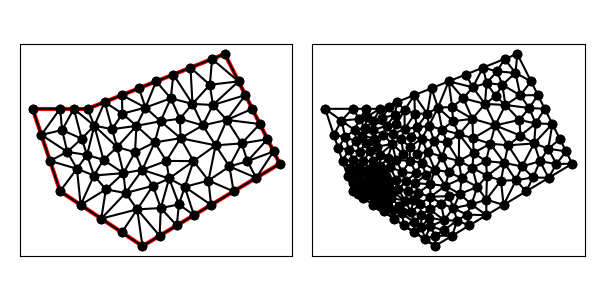

The table this chart was drawn from, first rows:
1.400000000000000000e+01, 1.300000000000000000e+01, 9.000000000000000000e+00, 1.100000000000000000e+01, 7.000000000000000000e+00, 1.100000000000000000e+01, 8.000000000000000000e+00, 8.000000000000000000e+00, 1.100000000000000000e+01, 6.000000000000000000e+00, 1.600000000000000000e+01, 9.000000000000000000e+00, 8.983068379445636964e+00, 9.319557213875956592e+00, 8.612574113277206678e+00, 8.816765484369609496e+00, 9.232754753708185547e+00, 8.570498091088309067e+00, 8.942799082143677580e+00, 8.902273596444624459e+00, 0.000000000000000000e+00, 6.296820624408384914e-02
1.400000000000000000e+01, 1.300000000000000000e+01, 9.000000000000000000e+00, 1.100000000000000000e+01, 7.000000000000000000e+00, 1.100000000000000000e+01, 8.000000000000000000e+00, 8.000000000000000000e+00, 1.100000000000000000e+01, 6.000000000000000000e+00, 1.600000000000000000e+01, 9.000000000000000000e+00, 8.260748153228995250e+00, 9.433642291815051095e+00, 8.983068379445636964e+00, 9.319557213875956592e+00, 8.785567613744927229e+00, 9.912059510978085797e+00, 8.676461382139853740e+00, 9.555086338889697828e+00, 0.000000000000000000e+00, 8.939681947364899739e-02
1.400000000000000000e+01, 1.300000000000000000e+01, 9.000000000000000000e+00, 1.100000000000000000e+01, 7.000000000000000000e+00, 1.100000000000000000e+01, 8.000000000000000000e+00, 8.000000000000000000e+00, 1.100000000000000000e+01, 6.000000000000000000e+00, 1.600000000000000000e+01, 9.000000000000000000e+00, 9.581138830084189095e+00, 9.139620389971936376e+00, 1.007584778995567376e+01, 9.604373724699952319e+00, 9.246106502022744422e+00, 1.038639007445532947e+01, 9.634364374020869093e+00, 9.710128063042406055e+00, 0.000000000000000000e+00, 1.229070544286622046e-01
1.400000000000000000e+01, 1.300000000000000000e+01, 9.000000000000000000e+00, 1.100000000000000000e+01, 7.000000000000000000e+00, 1.100000000000000000e+01, 8.000000000000000000e+00, 8.000000000000000000e+00, 1.100000000000000000e+01, 6.000000000000000000e+00, 1.600000000000000000e+01, 9.000000000000000000e+00, 8.983068379445636964e+00, 9.319557213875956592e+00, 9.581138830084189095e+00, 9.139620389971936376e+00, 9.246106502022744422e+00, 1.038639007445532947e+01, 9.270104570517522902e+00, 9.615189226101072961e+00, 0.000000000000000000e+00, 1.229070544286622046e-01
1.400000000000000000e+01, 1.300000000000000000e+01, 9.000000000000000000e+00, 1.100000000000000000e+01, 7.000000000000000000e+00, 1.100000000000000000e+01, 8.000000000000000000e+00, 8.000000000000000000e+00, 1.100000000000000000e+01, 6.000000000000000000e+00, 1.600000000000000000e+01, 9.000000000000000000e+00, 8.000000000000000000e+00, 8.000000000000000000e+00, 8.612574113277206678e+00, 8.816765484369609496e+00, 7.632455532033675993e+00, 9.102633403898972020e+00, 8.081676548436959706e+00, 8.639799629422860505e+00, 1.000000000000000000e+00, 6.296820624408384914e-02
1.400000000000000000e+01, 1.300000000000000000e+01, 9.000000000000000000e+00, 1.100000000000000000e+01, 7.000000000000000000e+00, 1.100000000000000000e+01, 8.000000000000000000e+00, 8.000000000000000000e+00, 1.100000000000000000e+01, 6.000000000000000000e+00, 1.600000000000000000e+01, 9.000000000000000000e+00, 1.080924401834749027e+01, 7.338866027521234514e+00, 1.038552651217621303e+01, 7.932505511402729859e+00, 9.500000000000000000e+00, 7.000000000000000000e+00, 1.023159017684123562e+01, 7.423790512974655087e+00, 0.000000000000000000e+00, 1.026279304966119799e-01
1.400000000000000000e+01, 1.300000000000000000e+01, 9.000000000000000000e+00, 1.100000000000000000e+01, 7.000000000000000000e+00, 1.100000000000000000e+01, 8.000000000000000000e+00, 8.000000000000000000e+00, 1.100000000000000000e+01, 6.000000000000000000e+00, 1.600000000000000000e+01, 9.000000000000000000e+00, 7.632455532033675993e+00, 9.102633403898972020e+00, 8.612574113277206678e+00, 8.816765484369609496e+00, 8.260748153228995250e+00, 9.433642291815051095e+00, 8.168592599513292640e+00, 9.117680393361210278e+00, 1.000000000000000000e+00, 6.296820624408384914e-02
1.400000000000000000e+01, 1.300000000000000000e+01, 9.000000000000000000e+00, 1.100000000000000000e+01, 7.000000000000000000e+00, 1.100000000000000000e+01, 8.000000000000000000e+00, 8.000000000000000000e+00, 1.100000000000000000e+01, 6.000000000000000000e+00, 1.600000000000000000e+01, 9.000000000000000000e+00, 7.316227766016837997e+00, 1.005131670194948690e+01, 7.632455532033675993e+00, 9.102633403898972020e+00, 8.260748153228995250e+00, 9.433642291815051095e+00, 7.736477150426503080e+00, 9.529197465887836671e+00, 1.000000000000000000e+00, 1.086616389920061904e-01
1.400000000000000000e+01, 1.300000000000000000e+01, 9.000000000000000000e+00, 1.100000000000000000e+01, 7.000000000000000000e+00, 1.100000000000000000e+01, 8.000000000000000000e+00, 8.000000000000000000e+00, 1.100000000000000000e+01, 6.000000000000000000e+00, 1.600000000000000000e+01, 9.000000000000000000e+00, 1.238881513590979466e+01, 9.928651340485101784e+00, 1.236306056856352065e+01, 1.063779062769130945e+01, 1.165916940567764115e+01, 1.054790705182960231e+01, 1.213701503671698312e+01, 1.037144967333533963e+01, 0.000000000000000000e+00, 4.385357267683261950e-01
1.400000000000000000e+01, 1.300000000000000000e+01, 9.000000000000000000e+00, 1.100000000000000000e+01, 7.000000000000000000e+00, 1.100000000000000000e+01, 8.000000000000000000e+00, 8.000000000000000000e+00, 1.100000000000000000e+01, 6.000000000000000000e+00, 1.600000000000000000e+01, 9.000000000000000000e+00, 9.246106502022744422e+00, 1.038639007445532947e+01, 9.000000000000000000e+00, 1.100000000000000000e+01, 8.500000000000000000e+00, 1.100000000000000000e+01, 8.915368834007582066e+00, 1.079546335815177649e+01, 1.000000000000000000e+00, 1.323026430838969147e-01
1.400000000000000000e+01, 1.300000000000000000e+01, 9.000000000000000000e+00, 1.100000000000000000e+01, 7.000000000000000000e+00, 1.100000000000000000e+01, 8.000000000000000000e+00, 8.000000000000000000e+00, 1.100000000000000000e+01, 6.000000000000000000e+00, 1.600000000000000000e+01, 9.000000000000000000e+00, 1.150000000000000000e+01, 1.200000000000000000e+01, 1.203306275484285770e+01, 1.138322365686799387e+01, 1.212500000000000000e+01, 1.225000000000000000e+01, 1.188602091828095375e+01, 1.187774121895599855e+01, 1.000000000000000000e+00, 2.659588795103552950e-01
1.400000000000000000e+01, 1.300000000000000000e+01, 9.000000000000000000e+00, 1.100000000000000000e+01, 7.000000000000000000e+00, 1.100000000000000000e+01, 8.000000000000000000e+00, 8.000000000000000000e+00, 1.100000000000000000e+01, 6.000000000000000000e+00, 1.600000000000000000e+01, 9.000000000000000000e+00, 8.750000000000000000e+00, 7.500000000000000000e+00, 9.500000000000000000e+00, 7.000000000000000000e+00, 9.668310655317466029e+00, 8.064965982976200820e+00, 9.306103551772489269e+00, 7.521655327658733903e+00, 0.000000000000000000e+00, 4.169922002429330560e-02
1.400000000000000000e+01, 1.300000000000000000e+01, 9.000000000000000000e+00, 1.100000000000000000e+01, 7.000000000000000000e+00, 1.100000000000000000e+01, 8.000000000000000000e+00, 8.000000000000000000e+00, 1.100000000000000000e+01, 6.000000000000000000e+00, 1.600000000000000000e+01, 9.000000000000000000e+00, 8.500000000000000000e+00, 1.100000000000000000e+01, 8.074040617496033079e+00, 1.022587532222495810e+01, 8.785567613744927229e+00, 9.912059510978085797e+00, 8.453202743746986769e+00, 1.037931161106768130e+01, 1.000000000000000000e+00, 8.939681947364899739e-02
1.400000000000000000e+01, 1.300000000000000000e+01, 9.000000000000000000e+00, 1.100000000000000000e+01, 7.000000000000000000e+00, 1.100000000000000000e+01, 8.000000000000000000e+00, 8.000000000000000000e+00, 1.100000000000000000e+01, 6.000000000000000000e+00, 1.600000000000000000e+01, 9.000000000000000000e+00, 8.000000000000000000e+00, 1.100000000000000000e+01, 7.000000000000000000e+00, 1.100000000000000000e+01, 7.316227766016837997e+00, 1.005131670194948690e+01, 7.438742588672279332e+00, 1.068377223398316289e+01, 1.000000000000000000e+00, 5.000000000000000000e-01
1.400000000000000000e+01, 1.300000000000000000e+01, 9.000000000000000000e+00, 1.100000000000000000e+01, 7.000000000000000000e+00, 1.100000000000000000e+01, 8.000000000000000000e+00, 8.000000000000000000e+00, 1.100000000000000000e+01, 6.000000000000000000e+00, 1.600000000000000000e+01, 9.000000000000000000e+00, 1.007584778995567376e+01, 9.604373724699952319e+00, 9.894751669908520952e+00, 1.025854251975349563e+01, 9.246106502022744422e+00, 1.038639007445532947e+01, 9.738901987295646379e+00, 1.008310210630292580e+01, 0.000000000000000000e+00, 1.323026430838969147e-01
1.400000000000000000e+01, 1.300000000000000000e+01, 9.000000000000000000e+00, 1.100000000000000000e+01, 7.000000000000000000e+00, 1.100000000000000000e+01, 8.000000000000000000e+00, 8.000000000000000000e+00, 1.100000000000000000e+01, 6.000000000000000000e+00, 1.600000000000000000e+01, 9.000000000000000000e+00, 8.500000000000000000e+00, 1.100000000000000000e+01, 8.000000000000000000e+00, 1.100000000000000000e+01, 8.074040617496033079e+00, 1.022587532222495810e+01, 8.191346872498677101e+00, 1.074195844074165329e+01, 1.000000000000000000e+00, 1.153818073916081932e-01
1.400000000000000000e+01, 1.300000000000000000e+01, 9.000000000000000000e+00, 1.100000000000000000e+01, 7.000000000000000000e+00, 1.100000000000000000e+01, 8.000000000000000000e+00, 8.000000000000000000e+00, 1.100000000000000000e+01, 6.000000000000000000e+00, 1.600000000000000000e+01, 9.000000000000000000e+00, 8.983068379445636964e+00, 9.319557213875956592e+00, 8.260748153228995250e+00, 9.433642291815051095e+00, 8.612574113277206678e+00, 8.816765484369609496e+00, 8.618796881983946889e+00, 9.189988330020206320e+00, 0.000000000000000000e+00, 6.296820624408384914e-02
1.400000000000000000e+01, 1.300000000000000000e+01, 9.000000000000000000e+00, 1.100000000000000000e+01, 7.000000000000000000e+00, 1.100000000000000000e+01, 8.000000000000000000e+00, 8.000000000000000000e+00, 1.100000000000000000e+01, 6.000000000000000000e+00, 1.600000000000000000e+01, 9.000000000000000000e+00, 8.260748153228995250e+00, 9.433642291815051095e+00, 8.785567613744927229e+00, 9.912059510978085797e+00, 8.074040617496033079e+00, 1.022587532222495810e+01, 8.373452128156651852e+00, 9.857192375006031071e+00, 0.000000000000000000e+00, 8.939681947364899739e-02
1.400000000000000000e+01, 1.300000000000000000e+01, 9.000000000000000000e+00, 1.100000000000000000e+01, 7.000000000000000000e+00, 1.100000000000000000e+01, 8.000000000000000000e+00, 8.000000000000000000e+00, 1.100000000000000000e+01, 6.000000000000000000e+00, 1.600000000000000000e+01, 9.000000000000000000e+00, 8.000000000000000000e+00, 1.100000000000000000e+01, 7.316227766016837997e+00, 1.005131670194948690e+01, 8.074040617496033079e+00, 1.022587532222495810e+01, 7.796756127837622508e+00, 1.042573067472481618e+01, 1.000000000000000000e+00, 1.153818073916081932e-01
1.400000000000000000e+01, 1.300000000000000000e+01, 9.000000000000000000e+00, 1.100000000000000000e+01, 7.000000000000000000e+00, 1.100000000000000000e+01, 8.000000000000000000e+00, 8.000000000000000000e+00, 1.100000000000000000e+01, 6.000000000000000000e+00, 1.600000000000000000e+01, 9.000000000000000000e+00, 1.078088005059330357e+01, 1.037932531943100756e+01, 1.072943390489362514e+01, 9.421185822593253434e+00, 1.144361011096150449e+01, 9.778824812489228080e+00, 1.098464135548281284e+01, 9.859778651504496949e+00, 0.000000000000000000e+00, 1.729839019455457760e-01
1.400000000000000000e+01, 1.300000000000000000e+01, 9.000000000000000000e+00, 1.100000000000000000e+01, 7.000000000000000000e+00, 1.100000000000000000e+01, 8.000000000000000000e+00, 8.000000000000000000e+00, 1.100000000000000000e+01, 6.000000000000000000e+00, 1.600000000000000000e+01, 9.000000000000000000e+00, 9.246106502022744422e+00, 1.038639007445532947e+01, 8.500000000000000000e+00, 1.100000000000000000e+01, 8.785567613744927229e+00, 9.912059510978085797e+00, 8.843891371922557809e+00, 1.043281652847780450e+01, 1.000000000000000000e+00, 8.939681947364899739e-02
1.400000000000000000e+01, 1.300000000000000000e+01, 9.000000000000000000e+00, 1.100000000000000000e+01, 7.000000000000000000e+00, 1.100000000000000000e+01, 8.000000000000000000e+00, 8.000000000000000000e+00, 1.100000000000000000e+01, 6.000000000000000000e+00, 1.600000000000000000e+01, 9.000000000000000000e+00, 8.260748153228995250e+00, 9.433642291815051095e+00, 8.074040617496033079e+00, 1.022587532222495810e+01, 7.316227766016837997e+00, 1.005131670194948690e+01, 7.883672178913954554e+00, 9.903611438663164179e+00, 1.000000000000000000e+00, 1.086616389920061904e-01
1.400000000000000000e+01, 1.300000000000000000e+01, 9.000000000000000000e+00, 1.100000000000000000e+01, 7.000000000000000000e+00, 1.100000000000000000e+01, 8.000000000000000000e+00, 8.000000000000000000e+00, 1.100000000000000000e+01, 6.000000000000000000e+00, 1.600000000000000000e+01, 9.000000000000000000e+00, 1.030797125308542306e+01, 8.657715511090030347e+00, 1.072943390489362514e+01, 9.421185822593253434e+00, 1.007584778995567376e+01, 9.604373724699952319e+00, 1.037108431597824065e+01, 9.227758352794412033e+00, 0.000000000000000000e+00, 1.453700694755854783e-01
1.400000000000000000e+01, 1.300000000000000000e+01, 9.000000000000000000e+00, 1.100000000000000000e+01, 7.000000000000000000e+00, 1.100000000000000000e+01, 8.000000000000000000e+00, 8.000000000000000000e+00, 1.100000000000000000e+01, 6.000000000000000000e+00, 1.600000000000000000e+01, 9.000000000000000000e+00, 9.000000000000000000e+00, 1.100000000000000000e+01, 9.246106502022744422e+00, 1.038639007445532947e+01, 9.625000000000000000e+00, 1.125000000000000000e+01, 9.290368834007582066e+00, 1.087879669148510864e+01, 1.000000000000000000e+00, 1.323026430838969147e-01
1.400000000000000000e+01, 1.300000000000000000e+01, 9.000000000000000000e+00, 1.100000000000000000e+01, 7.000000000000000000e+00, 1.100000000000000000e+01, 8.000000000000000000e+00, 8.000000000000000000e+00, 1.100000000000000000e+01, 6.000000000000000000e+00, 1.600000000000000000e+01, 9.000000000000000000e+00, 8.983068379445636964e+00, 9.319557213875956592e+00, 9.246106502022744422e+00, 1.038639007445532947e+01, 8.785567613744927229e+00, 9.912059510978085797e+00, 9.004914165071102872e+00, 9.872668933103124544e+00, 0.000000000000000000e+00, 8.939681947364899739e-02
1.400000000000000000e+01, 1.300000000000000000e+01, 9.000000000000000000e+00, 1.100000000000000000e+01, 7.000000000000000000e+00, 1.100000000000000000e+01, 8.000000000000000000e+00, 8.000000000000000000e+00, 1.100000000000000000e+01, 6.000000000000000000e+00, 1.600000000000000000e+01, 9.000000000000000000e+00, 9.625000000000000000e+00, 1.125000000000000000e+01, 9.246106502022744422e+00, 1.038639007445532947e+01, 9.894751669908520952e+00, 1.025854251975349563e+01, 9.588619390643755125e+00, 1.063164419806960836e+01, 1.000000000000000000e+00, 1.323026430838969147e-01
1.400000000000000000e+01, 1.300000000000000000e+01, 9.000000000000000000e+00, 1.100000000000000000e+01, 7.000000000000000000e+00, 1.100000000000000000e+01, 8.000000000000000000e+00, 8.000000000000000000e+00, 1.100000000000000000e+01, 6.000000000000000000e+00, 1.600000000000000000e+01, 9.000000000000000000e+00, 1.416843159977429778e+01, 8.899700197640230570e+00, 1.340423637994014783e+01, 8.387923857905484226e+00, 1.432125353714372906e+01, 7.992752122286236549e+00, 1.396464050561939096e+01, 8.426792059277316227e+00, 0.000000000000000000e+00, 3.512215394666814428e-01
1.400000000000000000e+01, 1.300000000000000000e+01, 9.000000000000000000e+00, 1.100000000000000000e+01, 7.000000000000000000e+00, 1.100000000000000000e+01, 8.000000000000000000e+00, 8.000000000000000000e+00, 1.100000000000000000e+01, 6.000000000000000000e+00, 1.600000000000000000e+01, 9.000000000000000000e+00, 1.144361011096150449e+01, 9.778824812489228080e+00, 1.099538979437643960e+01, 8.776302441097977081e+00, 1.186787425726994805e+01, 9.102102391873144072e+00, 1.143562472086929738e+01, 9.219076548486782485e+00, 0.000000000000000000e+00, 2.345043022419402434e-01
1.400000000000000000e+01, 1.300000000000000000e+01, 9.000000000000000000e+00, 1.100000000000000000e+01, 7.000000000000000000e+00, 1.100000000000000000e+01, 8.000000000000000000e+00, 8.000000000000000000e+00, 1.100000000000000000e+01, 6.000000000000000000e+00, 1.600000000000000000e+01, 9.000000000000000000e+00, 1.026911320200619215e+01, 1.082297402680685927e+01, 9.625000000000000000e+00, 1.125000000000000000e+01, 9.894751669908520952e+00, 1.025854251975349563e+01, 9.929621623971570443e+00, 1.077717218218678674e+01, 1.000000000000000000e+00, 1.646650141242146093e-01
1.400000000000000000e+01, 1.300000000000000000e+01, 9.000000000000000000e+00, 1.100000000000000000e+01, 7.000000000000000000e+00, 1.100000000000000000e+01, 8.000000000000000000e+00, 8.000000000000000000e+00, 1.100000000000000000e+01, 6.000000000000000000e+00, 1.600000000000000000e+01, 9.000000000000000000e+00, 1.110835379554845304e+01, 1.104540752190403907e+01, 1.026911320200619215e+01, 1.082297402680685927e+01, 1.078088005059330357e+01, 1.037932531943100756e+01, 1.071944901604931566e+01, 1.074923562271396804e+01, 0.000000000000000000e+00, 2.059420014300230861e-01
1.400000000000000000e+01, 1.300000000000000000e+01, 9.000000000000000000e+00, 1.100000000000000000e+01, 7.000000000000000000e+00, 1.100000000000000000e+01, 8.000000000000000000e+00, 8.000000000000000000e+00, 1.100000000000000000e+01, 6.000000000000000000e+00, 1.600000000000000000e+01, 9.000000000000000000e+00, 9.232754753708185547e+00, 8.570498091088309067e+00, 9.581138830084189095e+00, 9.139620389971936376e+00, 8.983068379445636964e+00, 9.319557213875956592e+00, 9.265653987746004461e+00, 9.009891898312067937e+00, 0.000000000000000000e+00, 1.229070544286622046e-01
1.400000000000000000e+01, 1.300000000000000000e+01, 9.000000000000000000e+00, 1.100000000000000000e+01, 7.000000000000000000e+00, 1.100000000000000000e+01, 8.000000000000000000e+00, 8.000000000000000000e+00, 1.100000000000000000e+01, 6.000000000000000000e+00, 1.600000000000000000e+01, 9.000000000000000000e+00, 1.099538979437643960e+01, 8.776302441097977081e+00, 1.144361011096150449e+01, 9.778824812489228080e+00, 1.072943390489362514e+01, 9.421185822593253434e+00, 1.105614460341052308e+01, 9.325437692060154049e+00, 0.000000000000000000e+00, 1.729839019455457760e-01
1.400000000000000000e+01, 1.300000000000000000e+01, 9.000000000000000000e+00, 1.100000000000000000e+01, 7.000000000000000000e+00, 1.100000000000000000e+01, 8.000000000000000000e+00, 8.000000000000000000e+00, 1.100000000000000000e+01, 6.000000000000000000e+00, 1.600000000000000000e+01, 9.000000000000000000e+00, 1.030797125308542306e+01, 8.657715511090030347e+00, 1.007584778995567376e+01, 9.604373724699952319e+00, 9.581138830084189095e+00, 9.139620389971936376e+00, 9.988319291041761971e+00, 9.133903208587305755e+00, 0.000000000000000000e+00, 1.229070544286622046e-01
1.400000000000000000e+01, 1.300000000000000000e+01, 9.000000000000000000e+00, 1.100000000000000000e+01, 7.000000000000000000e+00, 1.100000000000000000e+01, 8.000000000000000000e+00, 8.000000000000000000e+00, 1.100000000000000000e+01, 6.000000000000000000e+00, 1.600000000000000000e+01, 9.000000000000000000e+00, 1.078088005059330357e+01, 1.037932531943100756e+01, 1.007584778995567376e+01, 9.604373724699952319e+00, 1.072943390489362514e+01, 9.421185822593253434e+00, 1.052872058181420023e+01, 9.801628288908069919e+00, 0.000000000000000000e+00, 1.453700694755854783e-01
1.400000000000000000e+01, 1.300000000000000000e+01, 9.000000000000000000e+00, 1.100000000000000000e+01, 7.000000000000000000e+00, 1.100000000000000000e+01, 8.000000000000000000e+00, 8.000000000000000000e+00, 1.100000000000000000e+01, 6.000000000000000000e+00, 1.600000000000000000e+01, 9.000000000000000000e+00, 1.285838557943890237e+01, 9.094766380647909543e+00, 1.186787425726994805e+01, 9.102102391873144072e+00, 1.197096857904265299e+01, 8.462557269236972601e+00, 1.223240947191716721e+01, 8.886475347252675405e+00, 0.000000000000000000e+00, 2.578538161293507658e-01
1.400000000000000000e+01, 1.300000000000000000e+01, 9.000000000000000000e+00, 1.100000000000000000e+01, 7.000000000000000000e+00, 1.100000000000000000e+01, 8.000000000000000000e+00, 8.000000000000000000e+00, 1.100000000000000000e+01, 6.000000000000000000e+00, 1.600000000000000000e+01, 9.000000000000000000e+00, 9.232754753708185547e+00, 8.570498091088309067e+00, 8.750000000000000000e+00, 7.500000000000000000e+00, 9.668310655317466029e+00, 8.064965982976200820e+00, 9.217021803008551117e+00, 8.045154691354836629e+00, 0.000000000000000000e+00, 4.169922002429330560e-02
1.400000000000000000e+01, 1.300000000000000000e+01, 9.000000000000000000e+00, 1.100000000000000000e+01, 7.000000000000000000e+00, 1.100000000000000000e+01, 8.000000000000000000e+00, 8.000000000000000000e+00, 1.100000000000000000e+01, 6.000000000000000000e+00, 1.600000000000000000e+01, 9.000000000000000000e+00, 1.025000000000000000e+01, 1.150000000000000000e+01, 1.026911320200619215e+01, 1.082297402680685927e+01, 1.110835379554845304e+01, 1.104540752190403907e+01, 1.054248899918488114e+01, 1.112279384957030004e+01, 1.000000000000000000e+00, 2.059420014300230861e-01
1.400000000000000000e+01, 1.300000000000000000e+01, 9.000000000000000000e+00, 1.100000000000000000e+01, 7.000000000000000000e+00, 1.100000000000000000e+01, 8.000000000000000000e+00, 8.000000000000000000e+00, 1.100000000000000000e+01, 6.000000000000000000e+00, 1.600000000000000000e+01, 9.000000000000000000e+00, 1.025000000000000000e+01, 6.500000000000000000e+00, 1.100000000000000000e+01, 6.000000000000000000e+00, 1.080924401834749027e+01, 7.338866027521234514e+00, 1.068641467278249735e+01, 6.612955342507078171e+00, 0.000000000000000000e+00, 1.054461554453483968e-01
1.400000000000000000e+01, 1.300000000000000000e+01, 9.000000000000000000e+00, 1.100000000000000000e+01, 7.000000000000000000e+00, 1.100000000000000000e+01, 8.000000000000000000e+00, 8.000000000000000000e+00, 1.100000000000000000e+01, 6.000000000000000000e+00, 1.600000000000000000e+01, 9.000000000000000000e+00, 8.612574113277206678e+00, 8.816765484369609496e+00, 8.000000000000000000e+00, 8.000000000000000000e+00, 8.750000000000000000e+00, 7.500000000000000000e+00, 8.454191371092401042e+00, 8.105588494789870424e+00, 1.000000000000000000e+00, 4.169922002429330560e-02
1.400000000000000000e+01, 1.300000000000000000e+01, 9.000000000000000000e+00, 1.100000000000000000e+01, 7.000000000000000000e+00, 1.100000000000000000e+01, 8.000000000000000000e+00, 8.000000000000000000e+00, 1.100000000000000000e+01, 6.000000000000000000e+00, 1.600000000000000000e+01, 9.000000000000000000e+00, 9.232754753708185547e+00, 8.570498091088309067e+00, 1.030797125308542306e+01, 8.657715511090030347e+00, 9.581138830084189095e+00, 9.139620389971936376e+00, 9.707288278959266492e+00, 8.789277997383424079e+00, 0.000000000000000000e+00, 1.229070544286622046e-01
1.400000000000000000e+01, 1.300000000000000000e+01, 9.000000000000000000e+00, 1.100000000000000000e+01, 7.000000000000000000e+00, 1.100000000000000000e+01, 8.000000000000000000e+00, 8.000000000000000000e+00, 1.100000000000000000e+01, 6.000000000000000000e+00, 1.600000000000000000e+01, 9.000000000000000000e+00, 1.238881513590979466e+01, 9.928651340485101784e+00, 1.186787425726994805e+01, 9.102102391873144072e+00, 1.285838557943890237e+01, 9.094766380647909543e+00, 1.237169165753954836e+01, 9.375173371002050615e+00, 0.000000000000000000e+00, 2.578538161293507658e-01
1.400000000000000000e+01, 1.300000000000000000e+01, 9.000000000000000000e+00, 1.100000000000000000e+01, 7.000000000000000000e+00, 1.100000000000000000e+01, 8.000000000000000000e+00, 8.000000000000000000e+00, 1.100000000000000000e+01, 6.000000000000000000e+00, 1.600000000000000000e+01, 9.000000000000000000e+00, 1.078088005059330357e+01, 1.037932531943100756e+01, 1.144361011096150449e+01, 9.778824812489228080e+00, 1.165916940567764115e+01, 1.054790705182960231e+01, 1.129455318907748307e+01, 1.023535239458328050e+01, 0.000000000000000000e+00, 2.862021400300742702e-01
1.400000000000000000e+01, 1.300000000000000000e+01, 9.000000000000000000e+00, 1.100000000000000000e+01, 7.000000000000000000e+00, 1.100000000000000000e+01, 8.000000000000000000e+00, 8.000000000000000000e+00, 1.100000000000000000e+01, 6.000000000000000000e+00, 1.600000000000000000e+01, 9.000000000000000000e+00, 1.078088005059330357e+01, 1.037932531943100756e+01, 1.165916940567764115e+01, 1.054790705182960231e+01, 1.110835379554845304e+01, 1.104540752190403907e+01, 1.118280108393979866e+01, 1.065754663105488298e+01, 0.000000000000000000e+00, 3.131360566196301209e-01
1.400000000000000000e+01, 1.300000000000000000e+01, 9.000000000000000000e+00, 1.100000000000000000e+01, 7.000000000000000000e+00, 1.100000000000000000e+01, 8.000000000000000000e+00, 8.000000000000000000e+00, 1.100000000000000000e+01, 6.000000000000000000e+00, 1.600000000000000000e+01, 9.000000000000000000e+00, 1.078088005059330357e+01, 1.037932531943100756e+01, 9.894751669908520952e+00, 1.025854251975349563e+01, 1.007584778995567376e+01, 9.604373724699952319e+00, 1.025049317015250061e+01, 1.008074718796148517e+01, 0.000000000000000000e+00, 1.453700694755854783e-01
1.400000000000000000e+01, 1.300000000000000000e+01, 9.000000000000000000e+00, 1.100000000000000000e+01, 7.000000000000000000e+00, 1.100000000000000000e+01, 8.000000000000000000e+00, 8.000000000000000000e+00, 1.100000000000000000e+01, 6.000000000000000000e+00, 1.600000000000000000e+01, 9.000000000000000000e+00, 9.625000000000000000e+00, 1.125000000000000000e+01, 1.026911320200619215e+01, 1.082297402680685927e+01, 1.025000000000000000e+01, 1.150000000000000000e+01, 1.004803773400206346e+01, 1.119099134226895309e+01, 1.000000000000000000e+00, 2.059420014300230861e-01
1.400000000000000000e+01, 1.300000000000000000e+01, 9.000000000000000000e+00, 1.100000000000000000e+01, 7.000000000000000000e+00, 1.100000000000000000e+01, 8.000000000000000000e+00, 8.000000000000000000e+00, 1.100000000000000000e+01, 6.000000000000000000e+00, 1.600000000000000000e+01, 9.000000000000000000e+00, 1.150000000000000000e+01, 1.200000000000000000e+01, 1.087500000000000000e+01, 1.175000000000000000e+01, 1.110835379554845304e+01, 1.104540752190403907e+01, 1.116111793184948375e+01, 1.159846917396801302e+01, 1.000000000000000000e+00, 5.000000000000000000e-01
1.400000000000000000e+01, 1.300000000000000000e+01, 9.000000000000000000e+00, 1.100000000000000000e+01, 7.000000000000000000e+00, 1.100000000000000000e+01, 8.000000000000000000e+00, 8.000000000000000000e+00, 1.100000000000000000e+01, 6.000000000000000000e+00, 1.600000000000000000e+01, 9.000000000000000000e+00, 9.894751669908520952e+00, 1.025854251975349563e+01, 1.078088005059330357e+01, 1.037932531943100756e+01, 1.026911320200619215e+01, 1.082297402680685927e+01, 1.031491497416933889e+01, 1.048694728866378689e+01, 0.000000000000000000e+00, 1.646650141242146093e-01
1.400000000000000000e+01, 1.300000000000000000e+01, 9.000000000000000000e+00, 1.100000000000000000e+01, 7.000000000000000000e+00, 1.100000000000000000e+01, 8.000000000000000000e+00, 8.000000000000000000e+00, 1.100000000000000000e+01, 6.000000000000000000e+00, 1.600000000000000000e+01, 9.000000000000000000e+00, 1.110835379554845304e+01, 1.104540752190403907e+01, 1.165916940567764115e+01, 1.054790705182960231e+01, 1.203306275484285770e+01, 1.138322365686799387e+01, 1.160019531868965004e+01, 1.099217941020054390e+01, 0.000000000000000000e+00, 2.659588795103552950e-01
1.400000000000000000e+01, 1.300000000000000000e+01, 9.000000000000000000e+00, 1.100000000000000000e+01, 7.000000000000000000e+00, 1.100000000000000000e+01, 8.000000000000000000e+00, 8.000000000000000000e+00, 1.100000000000000000e+01, 6.000000000000000000e+00, 1.600000000000000000e+01, 9.000000000000000000e+00, 1.110835379554845304e+01, 1.104540752190403907e+01, 1.087500000000000000e+01, 1.175000000000000000e+01, 1.025000000000000000e+01, 1.150000000000000000e+01, 1.074445126518281768e+01, 1.143180250730134695e+01, 1.000000000000000000e+00, 5.000000000000000000e-01
1.400000000000000000e+01, 1.300000000000000000e+01, 9.000000000000000000e+00, 1.100000000000000000e+01, 7.000000000000000000e+00, 1.100000000000000000e+01, 8.000000000000000000e+00, 8.000000000000000000e+00, 1.100000000000000000e+01, 6.000000000000000000e+00, 1.600000000000000000e+01, 9.000000000000000000e+00, 8.750000000000000000e+00, 7.500000000000000000e+00, 9.232754753708185547e+00, 8.570498091088309067e+00, 8.612574113277206678e+00, 8.816765484369609496e+00, 8.865109622328462891e+00, 8.295754525152640113e+00, 0.000000000000000000e+00, 4.169922002429330560e-02
1.400000000000000000e+01, 1.300000000000000000e+01, 9.000000000000000000e+00, 1.100000000000000000e+01, 7.000000000000000000e+00, 1.100000000000000000e+01, 8.000000000000000000e+00, 8.000000000000000000e+00, 1.100000000000000000e+01, 6.000000000000000000e+00, 1.600000000000000000e+01, 9.000000000000000000e+00, 1.030797125308542306e+01, 8.657715511090030347e+00, 9.232754753708185547e+00, 8.570498091088309067e+00, 9.668310655317466029e+00, 8.064965982976200820e+00, 9.736345554037024286e+00, 8.431059861718180670e+00, 0.000000000000000000e+00, 1.141905753558534325e-01
1.400000000000000000e+01, 1.300000000000000000e+01, 9.000000000000000000e+00, 1.100000000000000000e+01, 7.000000000000000000e+00, 1.100000000000000000e+01, 8.000000000000000000e+00, 8.000000000000000000e+00, 1.100000000000000000e+01, 6.000000000000000000e+00, 1.600000000000000000e+01, 9.000000000000000000e+00, 1.287500000000000000e+01, 7.125000000000000000e+00, 1.350000000000000000e+01, 7.500000000000000000e+00, 1.254174976893408910e+01, 8.156199249371969273e+00, 1.297224992297802970e+01, 7.593733083123989758e+00, 0.000000000000000000e+00, 2.536178160714329666e-01
1.400000000000000000e+01, 1.300000000000000000e+01, 9.000000000000000000e+00, 1.100000000000000000e+01, 7.000000000000000000e+00, 1.100000000000000000e+01, 8.000000000000000000e+00, 8.000000000000000000e+00, 1.100000000000000000e+01, 6.000000000000000000e+00, 1.600000000000000000e+01, 9.000000000000000000e+00, 1.099538979437643960e+01, 8.776302441097977081e+00, 1.072943390489362514e+01, 9.421185822593253434e+00, 1.030797125308542306e+01, 8.657715511090030347e+00, 1.067759831745182986e+01, 8.951734591593753620e+00, 0.000000000000000000e+00, 1.729839019455457760e-01
1.400000000000000000e+01, 1.300000000000000000e+01, 9.000000000000000000e+00, 1.100000000000000000e+01, 7.000000000000000000e+00, 1.100000000000000000e+01, 8.000000000000000000e+00, 8.000000000000000000e+00, 1.100000000000000000e+01, 6.000000000000000000e+00, 1.600000000000000000e+01, 9.000000000000000000e+00, 9.668310655317466029e+00, 8.064965982976200820e+00, 1.038552651217621303e+01, 7.932505511402729859e+00, 1.030797125308542306e+01, 8.657715511090030347e+00, 1.012060280685970071e+01, 8.218395668489653971e+00, 0.000000000000000000e+00, 1.141905753558534325e-01
1.400000000000000000e+01, 1.300000000000000000e+01, 9.000000000000000000e+00, 1.100000000000000000e+01, 7.000000000000000000e+00, 1.100000000000000000e+01, 8.000000000000000000e+00, 8.000000000000000000e+00, 1.100000000000000000e+01, 6.000000000000000000e+00, 1.600000000000000000e+01, 9.000000000000000000e+00, 1.138100202965645025e+01, 8.195001903611789373e+00, 1.099538979437643960e+01, 8.776302441097977081e+00, 1.038552651217621303e+01, 7.932505511402729859e+00, 1.092063944540303488e+01, 8.301269952037499067e+00, 0.000000000000000000e+00, 1.550235424957704389e-01
1.400000000000000000e+01, 1.300000000000000000e+01, 9.000000000000000000e+00, 1.100000000000000000e+01, 7.000000000000000000e+00, 1.100000000000000000e+01, 8.000000000000000000e+00, 8.000000000000000000e+00, 1.100000000000000000e+01, 6.000000000000000000e+00, 1.600000000000000000e+01, 9.000000000000000000e+00, 9.500000000000000000e+00, 7.000000000000000000e+00, 1.038552651217621303e+01, 7.932505511402729859e+00, 9.668310655317466029e+00, 8.064965982976200820e+00, 9.851279055831225762e+00, 7.665823831459643856e+00, 0.000000000000000000e+00, 1.026279304966119799e-01
1.400000000000000000e+01, 1.300000000000000000e+01, 9.000000000000000000e+00, 1.100000000000000000e+01, 7.000000000000000000e+00, 1.100000000000000000e+01, 8.000000000000000000e+00, 8.000000000000000000e+00, 1.100000000000000000e+01, 6.000000000000000000e+00, 1.600000000000000000e+01, 9.000000000000000000e+00, 1.038552651217621303e+01, 7.932505511402729859e+00, 1.080924401834749027e+01, 7.338866027521234514e+00, 1.138100202965645025e+01, 8.195001903611789373e+00, 1.085859085339338570e+01, 7.822124480845251249e+00, 0.000000000000000000e+00, 1.550235424957704389e-01
1.400000000000000000e+01, 1.300000000000000000e+01, 9.000000000000000000e+00, 1.100000000000000000e+01, 7.000000000000000000e+00, 1.100000000000000000e+01, 8.000000000000000000e+00, 8.000000000000000000e+00, 1.100000000000000000e+01, 6.000000000000000000e+00, 1.600000000000000000e+01, 9.000000000000000000e+00, 1.166843319348892472e+01, 7.384057028010874824e+00, 1.138100202965645025e+01, 8.195001903611789373e+00, 1.080924401834749027e+01, 7.338866027521234514e+00, 1.128622641383095448e+01, 7.639308319714633200e+00, 0.000000000000000000e+00, 1.775896475559535503e-01
1.400000000000000000e+01, 1.300000000000000000e+01, 9.000000000000000000e+00, 1.100000000000000000e+01, 7.000000000000000000e+00, 1.100000000000000000e+01, 8.000000000000000000e+00, 8.000000000000000000e+00, 1.100000000000000000e+01, 6.000000000000000000e+00, 1.600000000000000000e+01, 9.000000000000000000e+00, 1.232823173290540097e+01, 7.517749658325754147e+00, 1.197096857904265299e+01, 8.462557269236972601e+00, 1.166843319348892472e+01, 7.384057028010874824e+00, 1.198921116847899349e+01, 7.788121318524534153e+00, 0.000000000000000000e+00, 1.775896475559535503e-01
1.400000000000000000e+01, 1.300000000000000000e+01, 9.000000000000000000e+00, 1.100000000000000000e+01, 7.000000000000000000e+00, 1.100000000000000000e+01, 8.000000000000000000e+00, 8.000000000000000000e+00, 1.100000000000000000e+01, 6.000000000000000000e+00, 1.600000000000000000e+01, 9.000000000000000000e+00, 1.038552651217621303e+01, 7.932505511402729859e+00, 1.099538979437643960e+01, 8.776302441097977081e+00, 1.030797125308542306e+01, 8.657715511090030347e+00, 1.056296251987935797e+01, 8.455507821196912133e+00, 0.000000000000000000e+00, 1.550235424957704389e-01
1.400000000000000000e+01, 1.300000000000000000e+01, 9.000000000000000000e+00, 1.100000000000000000e+01, 7.000000000000000000e+00, 1.100000000000000000e+01, 8.000000000000000000e+00, 8.000000000000000000e+00, 1.100000000000000000e+01, 6.000000000000000000e+00, 1.600000000000000000e+01, 9.000000000000000000e+00, 1.099538979437643960e+01, 8.776302441097977081e+00, 1.138100202965645025e+01, 8.195001903611789373e+00, 1.197096857904265299e+01, 8.462557269236972601e+00, 1.144912013435851428e+01, 8.477953871315579093e+00, 0.000000000000000000e+00, 1.950642548702840318e-01
... 51 more rows
